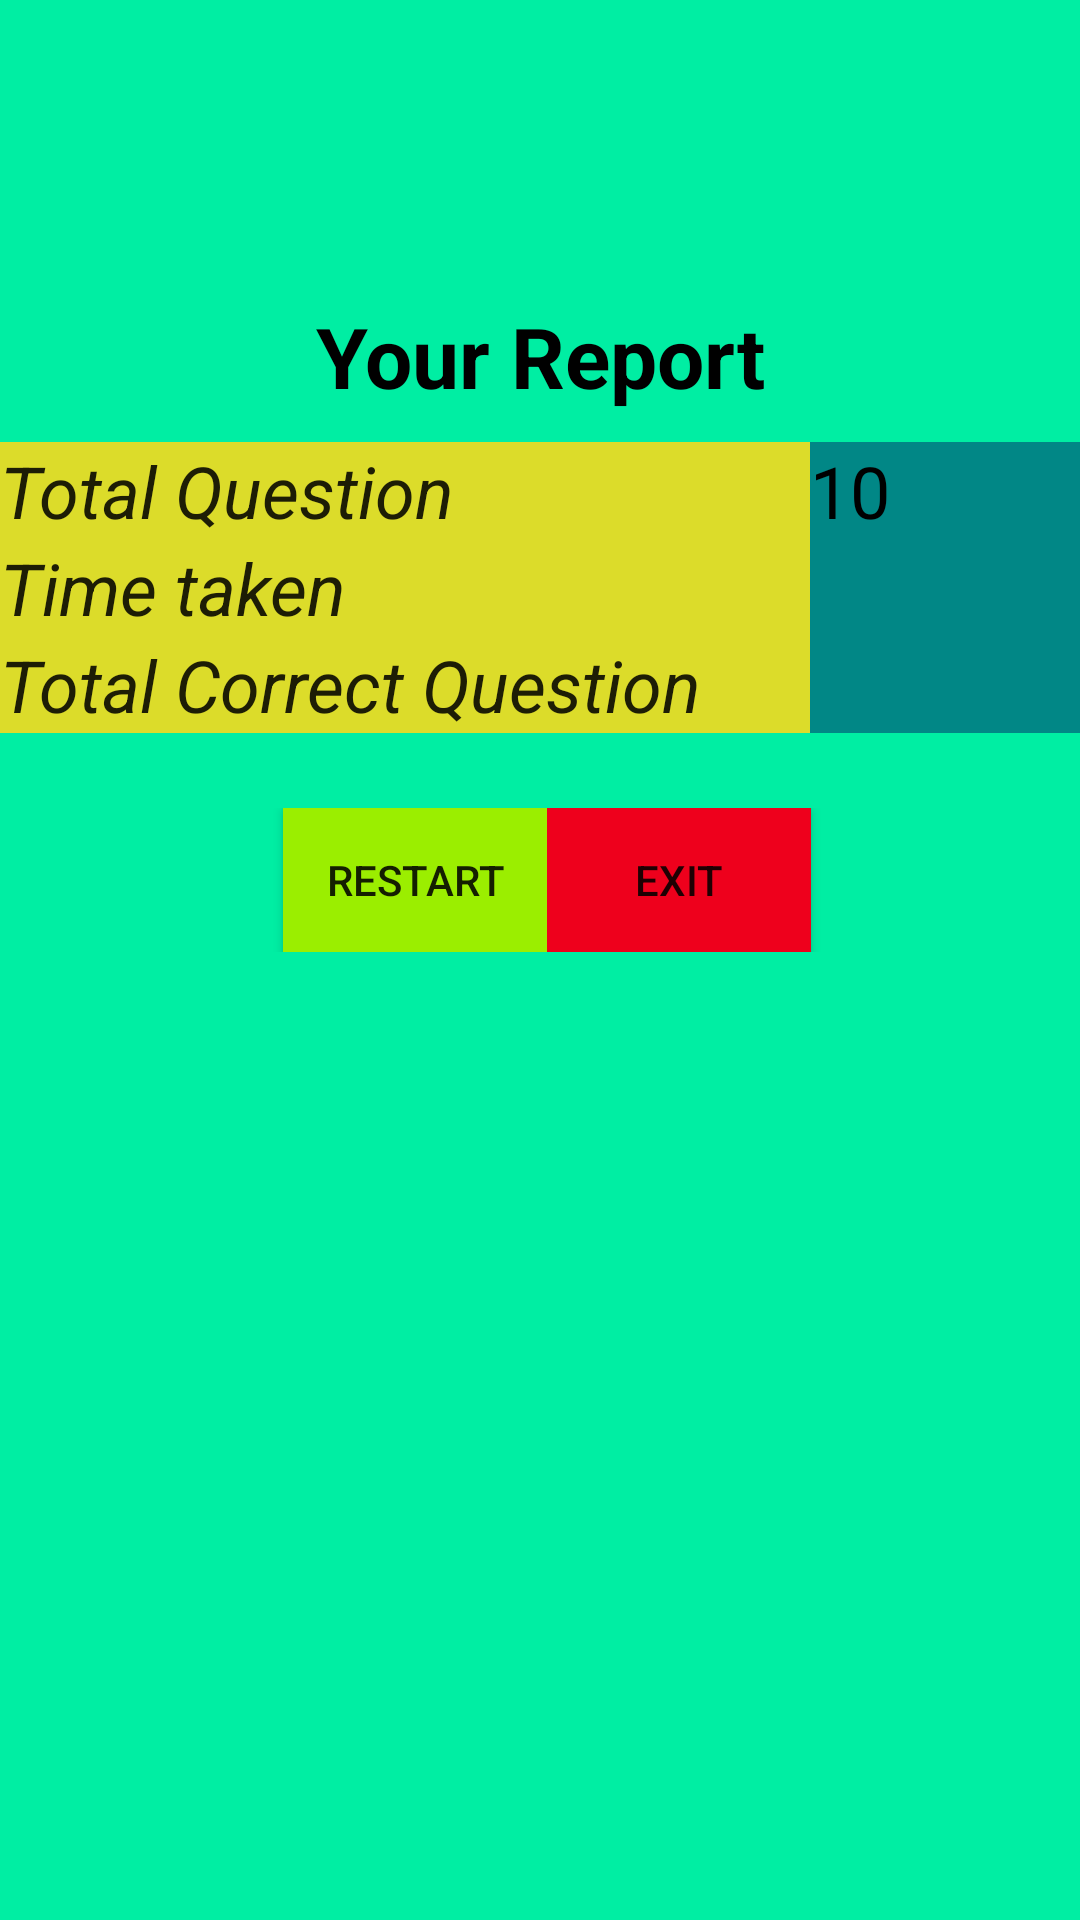

Write the Android layout XML for this screen, with the resource values it uses.
<!-- AndroidManifest.xml: application theme Theme.FinalAssignmentQuiz -->
<!-- res/layout/fragment_summery_screen.xml -->
<?xml version="1.0" encoding="utf-8"?>
<LinearLayout xmlns:android="http://schemas.android.com/apk/res/android"
    xmlns:tools="http://schemas.android.com/tools"
    android:layout_width="match_parent"
    android:layout_height="match_parent"
    android:orientation="vertical"
    android:background="#00EEA3"
    tools:context=".SummeryScreen">

    
    <TextView
        android:layout_marginTop="100dp"
        android:layout_width="match_parent"
        android:layout_height="wrap_content"
        android:textSize="28sp"
        android:textStyle="bold"
        android:textColor="@color/black"
        android:gravity="center"
        android:text="@string/your_report"

         />
    <LinearLayout
        android:layout_marginTop="10dp"
        android:layout_width="match_parent"
        android:layout_height="wrap_content"
        android:weightSum="4"
        android:orientation="horizontal">

        <TextView
            android:layout_width="0dp"
            android:layout_height="match_parent"
            style="@style/CustomTextStyle"
            android:text="@string/total_question"
            android:layout_weight="3"/>
        <TextView
            android:layout_width="0dp"
            android:layout_height="match_parent"
            android:text="@string/_10"
            android:textSize="24sp"
            android:textColor="@color/black"
            android:background="@color/teal_700"
            android:layout_weight="1"/>
    </LinearLayout>
    <LinearLayout
        android:layout_width="match_parent"
        android:layout_height="wrap_content"
        android:weightSum="4"
        android:orientation="horizontal">

        <TextView
            android:layout_width="0dp"
            android:layout_height="match_parent"
            android:text="@string/time_taken"
            style="@style/CustomTextStyle"
            android:layout_weight="3"/>
        <TextView
            android:id="@+id/totalAttempted"
            android:background="@color/teal_700"
            android:layout_width="0dp"
            android:layout_height="match_parent"
            android:textSize="24sp"
            android:textColor="@color/black"
            android:layout_weight="1"/>
    </LinearLayout>
    <LinearLayout
        android:layout_width="match_parent"
        android:layout_height="wrap_content"
        android:weightSum="4"
        android:orientation="horizontal">

        <TextView
            android:layout_width="0dp"
            android:layout_height="match_parent"
            style="@style/CustomTextStyle"
            android:text="@string/total_correct_question"
            android:layout_weight="3"/>
        <TextView
            android:layout_width="0dp"
            android:layout_height="match_parent"
            android:layout_weight="1"
            android:background="@color/teal_700"
            android:textSize="24sp"
            android:textColor="@color/black"
            android:id="@+id/correct"/>
    </LinearLayout>

    <LinearLayout
        android:layout_width="match_parent"
        android:layout_height="wrap_content"
        android:layout_marginTop="25dp"
        android:gravity="center"

        android:orientation="horizontal">

        <Button
            android:layout_marginStart="5dp"
            android:layout_width="wrap_content"
            android:layout_height="match_parent"
            android:text="@string/restart"
            android:background="#9BEE00"
            android:id="@+id/restart"/>

        <Button
            android:layout_width="wrap_content"
            android:layout_height="match_parent"
            android:text="@string/exit"
            android:background="#EE001C"
            android:id="@+id/exit"/>
    </LinearLayout>

</LinearLayout>
<!-- resources referenced by this layout -->
<resources>
  <string name="_10">10</string>
  <string name="exit">Exit</string>
  <string name="restart">Restart</string>
  <string name="time_taken">Time taken</string>
  <string name="total_correct_question">Total Correct Question</string>
  <string name="total_question">Total Question</string>
  <string name="your_report">Your Report</string>
  <style name="CustomTextStyle" parent="Theme.AppCompat.Light.NoActionBar">
  
          <item name="minWidth">48dp</item>
          <item name="minHeight">48dp</item>
          <item name="contentDescription">@string/gamerule</item>
          <item name="android:textStyle">italic</item>
          <item name="android:textSize">24sp</item>
          <item name="android:background">#DCDC2A</item>
  
      </style>
  <style name="Theme.FinalAssignmentQuiz" parent="Theme.AppCompat.Light.NoActionBar">
          
          <item name="colorPrimary">@color/purple_500</item>
          <item name="colorPrimaryVariant">@color/purple_700</item>
          <item name="colorOnPrimary">@color/white</item>
          
          <item name="colorSecondary">@color/teal_200</item>
          <item name="colorSecondaryVariant">@color/teal_700</item>
          <item name="colorOnSecondary">@color/black</item>
          
          <item name="android:statusBarColor" tools:targetApi="l">?attr/colorPrimaryVariant</item>
          
      </style>
  <string name="gamerule">Game Rules</string>
  <!-- not gathered from this repository: default colours our renderer supplied (Android Studio template values) -->
  <color name="purple_500">#FF6200EE</color>
  <color name="purple_700">#FF3700B3</color>
  <color name="teal_200">#FF03DAC5</color>
  <color name="teal_700">#FF018786</color>
  <color name="black">#FF000000</color>
  <color name="white">#FFFFFFFF</color>
</resources>
